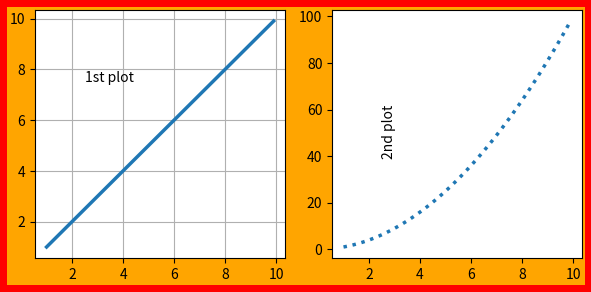

Generate this figure with matplotlib:
#!/usr/bin/env python3
# -*- coding: utf-8 -*-
"""
Example: figsize, facecolor, edgecolor
PHYS20161 Week 9
Charanjit Kaur 18/11/23
"""
import numpy as np
import matplotlib.pyplot as plt


def x_to_power_n(x, n):
    """
    Parameters
    ----------
    x : float
    n : int
    Returns
    -------
    float
    """
    return x**n


x_values = np.arange(1, 10, 0.1)

fig = plt.figure(figsize=(6, 3), facecolor='orange',
                 edgecolor='red', linewidth=10)

ax1 = fig.add_subplot(121)
ax1.plot(x_values, x_to_power_n(x_values, 1), linewidth=2.5, linestyle='solid')
ax1.text(2.5, 7.5, '1st plot')
ax1.grid(True)

ax2 = fig.add_subplot(122)
ax2.plot(x_values, x_to_power_n(x_values, 2),
         linewidth=2.5, linestyle='dotted')
ax2.text(2.5, 40.0, '2nd plot', rotation=90)

fig.tight_layout(pad=1.0)
plt.savefig('figsize.png', dpi=300)
plt.show()
plt.close()
